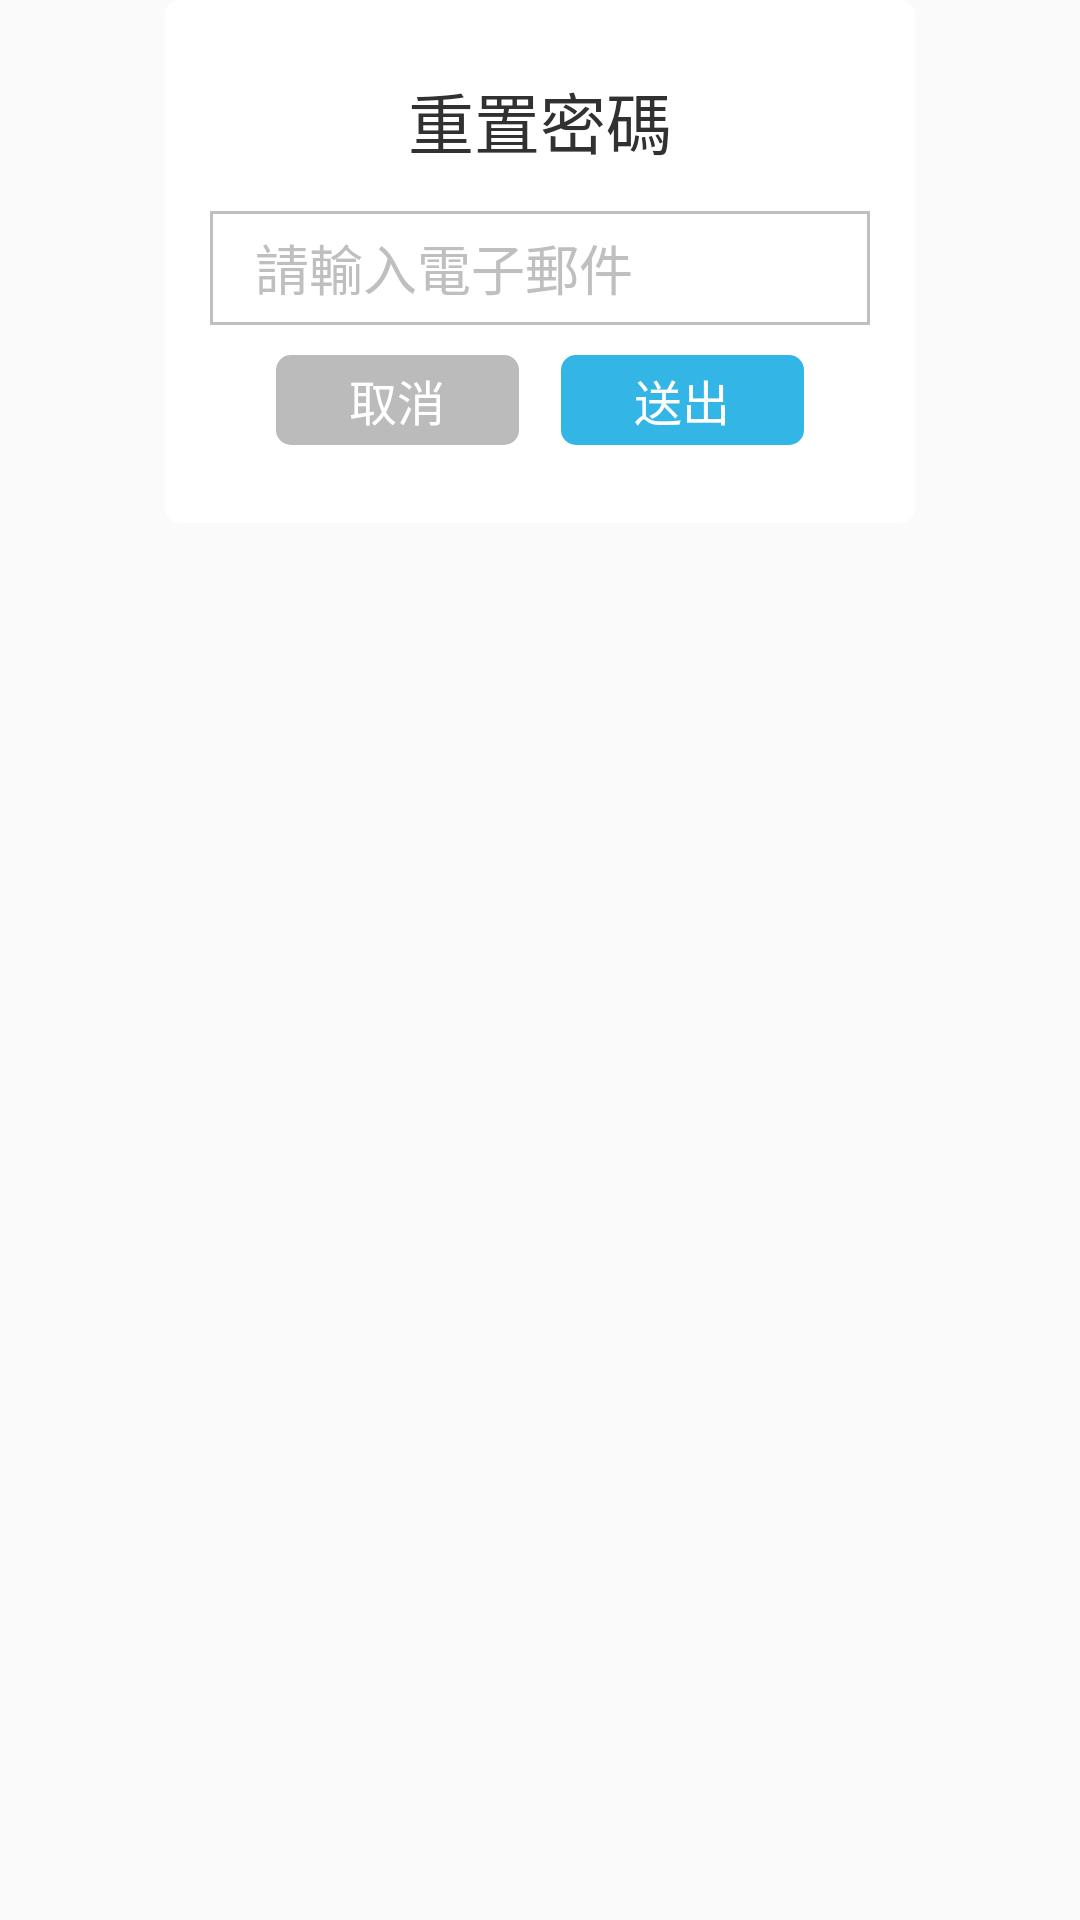

Reconstruct the res/layout file that produces this screen, plus the resources it refers to.
<!-- AndroidManifest.xml: application theme AppTheme -->
<!-- res/layout/dialog_reclaim_pwd.xml -->
<?xml version="1.0" encoding="utf-8"?>
<FrameLayout xmlns:android="http://schemas.android.com/apk/res/android"
    android:layout_width="wrap_content"
    android:layout_height="wrap_content"
    android:layout_gravity="center"
    android:background="@color/transparent" >
    
	<LinearLayout 
	    android:layout_width="250dp"
	    android:layout_height="wrap_content"
	    android:layout_gravity="center_horizontal"
	    android:orientation="vertical"
	    android:background="@drawable/whole_round_corner_square" >
	    
	    <TextView
	        android:layout_width="wrap_content"
	        android:layout_height="wrap_content"
	        android:layout_gravity="center_horizontal"
	        android:layout_marginTop="24dp"
	        android:gravity="center_horizontal"
	        android:textAppearance="?android:attr/textAppearanceLarge"
	        android:text="@string/reset_pwd_title"
			android:textColor="@color/mainText"/>
		
	    
	    <EditText
	        android:id="@+id/email_input"
	        android:layout_width="match_parent"
	        android:layout_height="38dp"
	        android:layout_marginLeft="15dp"
	        android:layout_marginRight="15dp"
	        android:layout_marginTop="14dp"
	        android:paddingLeft="15dp"
	        android:paddingRight="15dp"
	        android:inputType="textEmailAddress"
	        android:textColor="@color/gray_forty"
		    android:hint="@string/hint_please_input_your_email"
			android:textColorHint="@color/hintText"
	        android:ems="10"
	        android:background="@drawable/edittext_bg_001" />
	
	    <FrameLayout
	        android:layout_width="match_parent"
	        android:layout_height="wrap_content"
	        android:layout_marginTop="10dp"
	        android:layout_marginBottom="26dp" >
	
	        <TextView
	            android:id="@+id/cancel_button"
	            android:layout_width="81dp"
	            android:layout_height="30dp"
	            android:layout_gravity="left"
	            android:layout_marginLeft="37dp"
	            android:gravity="center"
	            android:text="@string/cancel"
	            android:textSize="16sp" 
				android:textColor="@android:color/white"
	            android:background="@drawable/button_cancel_selector"
	            android:clickable="true" />
	
	        <TextView
	            android:id="@+id/submit_button"
	            android:layout_width="81dp"
	            android:layout_height="30dp"
	            android:layout_gravity="right"
	            android:layout_marginRight="37dp"
	            android:gravity="center"
	            android:text="@string/submit"
	            android:textSize="16sp" 
				android:textColor="@android:color/white"
	            android:background="@drawable/button_submit_selector"
	            android:clickable="true" />
	
	    </FrameLayout>
	
	</LinearLayout>
	
</FrameLayout>
<!-- resources referenced by this layout -->
<resources>
  <color name="gray_forty">#666666</color>
  <color name="hintText">#BFBFBF</color>
  <color name="mainText">#313131</color>
  <color name="transparent">#00ffffff</color>
  <!-- drawable button_cancel_selector (drawable) -->
  <?xml version="1.0" encoding="utf-8"?>
  <selector xmlns:android="http://schemas.android.com/apk/res/android">
  	<item
  	    android:state_pressed="true"
          android:drawable="@drawable/button_cancel_pressed" />
      <item
  		android:drawable="@drawable/button_cancel_normal" />
  </selector>
  <!-- drawable button_submit_selector (drawable) -->
  <?xml version="1.0" encoding="utf-8"?>
  <selector xmlns:android="http://schemas.android.com/apk/res/android">
  	<item
  	    android:state_pressed="true"
          android:drawable="@drawable/button_submit_pressed" />
      <item
  		android:drawable="@drawable/button_submit_normal" />
  </selector>
  <!-- drawable edittext_bg_001 (drawable) -->
  <?xml version="1.0" encoding="utf-8"?>
  <shape xmlns:android="http://schemas.android.com/apk/res/android"
      android:shape="rectangle" >
      
      <solid android:color="@android:color/white" />
      <stroke android:color="@color/WidgetBorder"
          android:width="1dp"/>
  
  </shape>
  <!-- drawable whole_round_corner_square (drawable) -->
  <?xml version="1.0" encoding="utf-8"?>
  <shape xmlns:android="http://schemas.android.com/apk/res/android"
  	android:shape="rectangle" >
  	<corners
  	    android:topLeftRadius="5dp"
  		android:topRightRadius="5dp"
  		android:bottomLeftRadius="5dp"
  		android:bottomRightRadius="5dp" />
      <solid android:color="@android:color/white" />
      
  </shape>
  <string name="cancel">取消</string>
  <string name="hint_please_input_your_email">請輸入電子郵件</string>
  <string name="reset_pwd_title">重置密碼</string>
  <string name="submit">送出</string>
  <style name="AppTheme" parent="Theme.AppCompat.Light.DarkActionBar">
          
          <item name="colorPrimary">@color/colorPrimary</item>
          <item name="colorPrimaryDark">@color/colorPrimaryDark</item>
          <item name="colorAccent">@color/colorAccent</item>
      </style>
  <!-- drawable button_cancel_pressed (drawable) -->
  <?xml version="1.0" encoding="utf-8"?>
  <shape
      xmlns:android="http://schemas.android.com/apk/res/android"
      android:shape="rectangle">
      
      <corners
          android:radius="5dp"/>
      <solid
          android:color="@color/gray_012" />
      
  </shape>
  <!-- drawable button_cancel_normal (drawable) -->
  <?xml version="1.0" encoding="utf-8"?>
  <shape
      xmlns:android="http://schemas.android.com/apk/res/android"
      android:shape="rectangle">
      
      <corners
          android:radius="5dp"/>
      <solid
          android:color="@color/gray_007" />
      
  </shape>
  <!-- drawable button_submit_pressed (drawable) -->
  <?xml version="1.0" encoding="utf-8"?>
  <shape
      xmlns:android="http://schemas.android.com/apk/res/android"
      android:shape="rectangle">
      
      <corners
          android:radius="5dp"/>
      <solid
          android:color="@color/deep_blue" />
      
  </shape>
  <!-- drawable button_submit_normal (drawable) -->
  <?xml version="1.0" encoding="utf-8"?>
  <shape
      xmlns:android="http://schemas.android.com/apk/res/android"
      android:shape="rectangle">
      
      <corners
          android:radius="5dp"/>
      <solid
          android:color="@color/light_blue_one" />
      
  </shape>
  <color name="WidgetBorder">#BFBFBF</color>
  <color name="colorPrimary">#3F51B5</color>
  <color name="colorPrimaryDark">#303F9F</color>
  <color name="colorAccent">#FF4081</color>
  <color name="gray_012">#848484</color>
  <color name="gray_007">#bbbbbb</color>
  <color name="deep_blue">#3b6ccd</color>
  <color name="light_blue_one">#33b5e6</color>
</resources>
